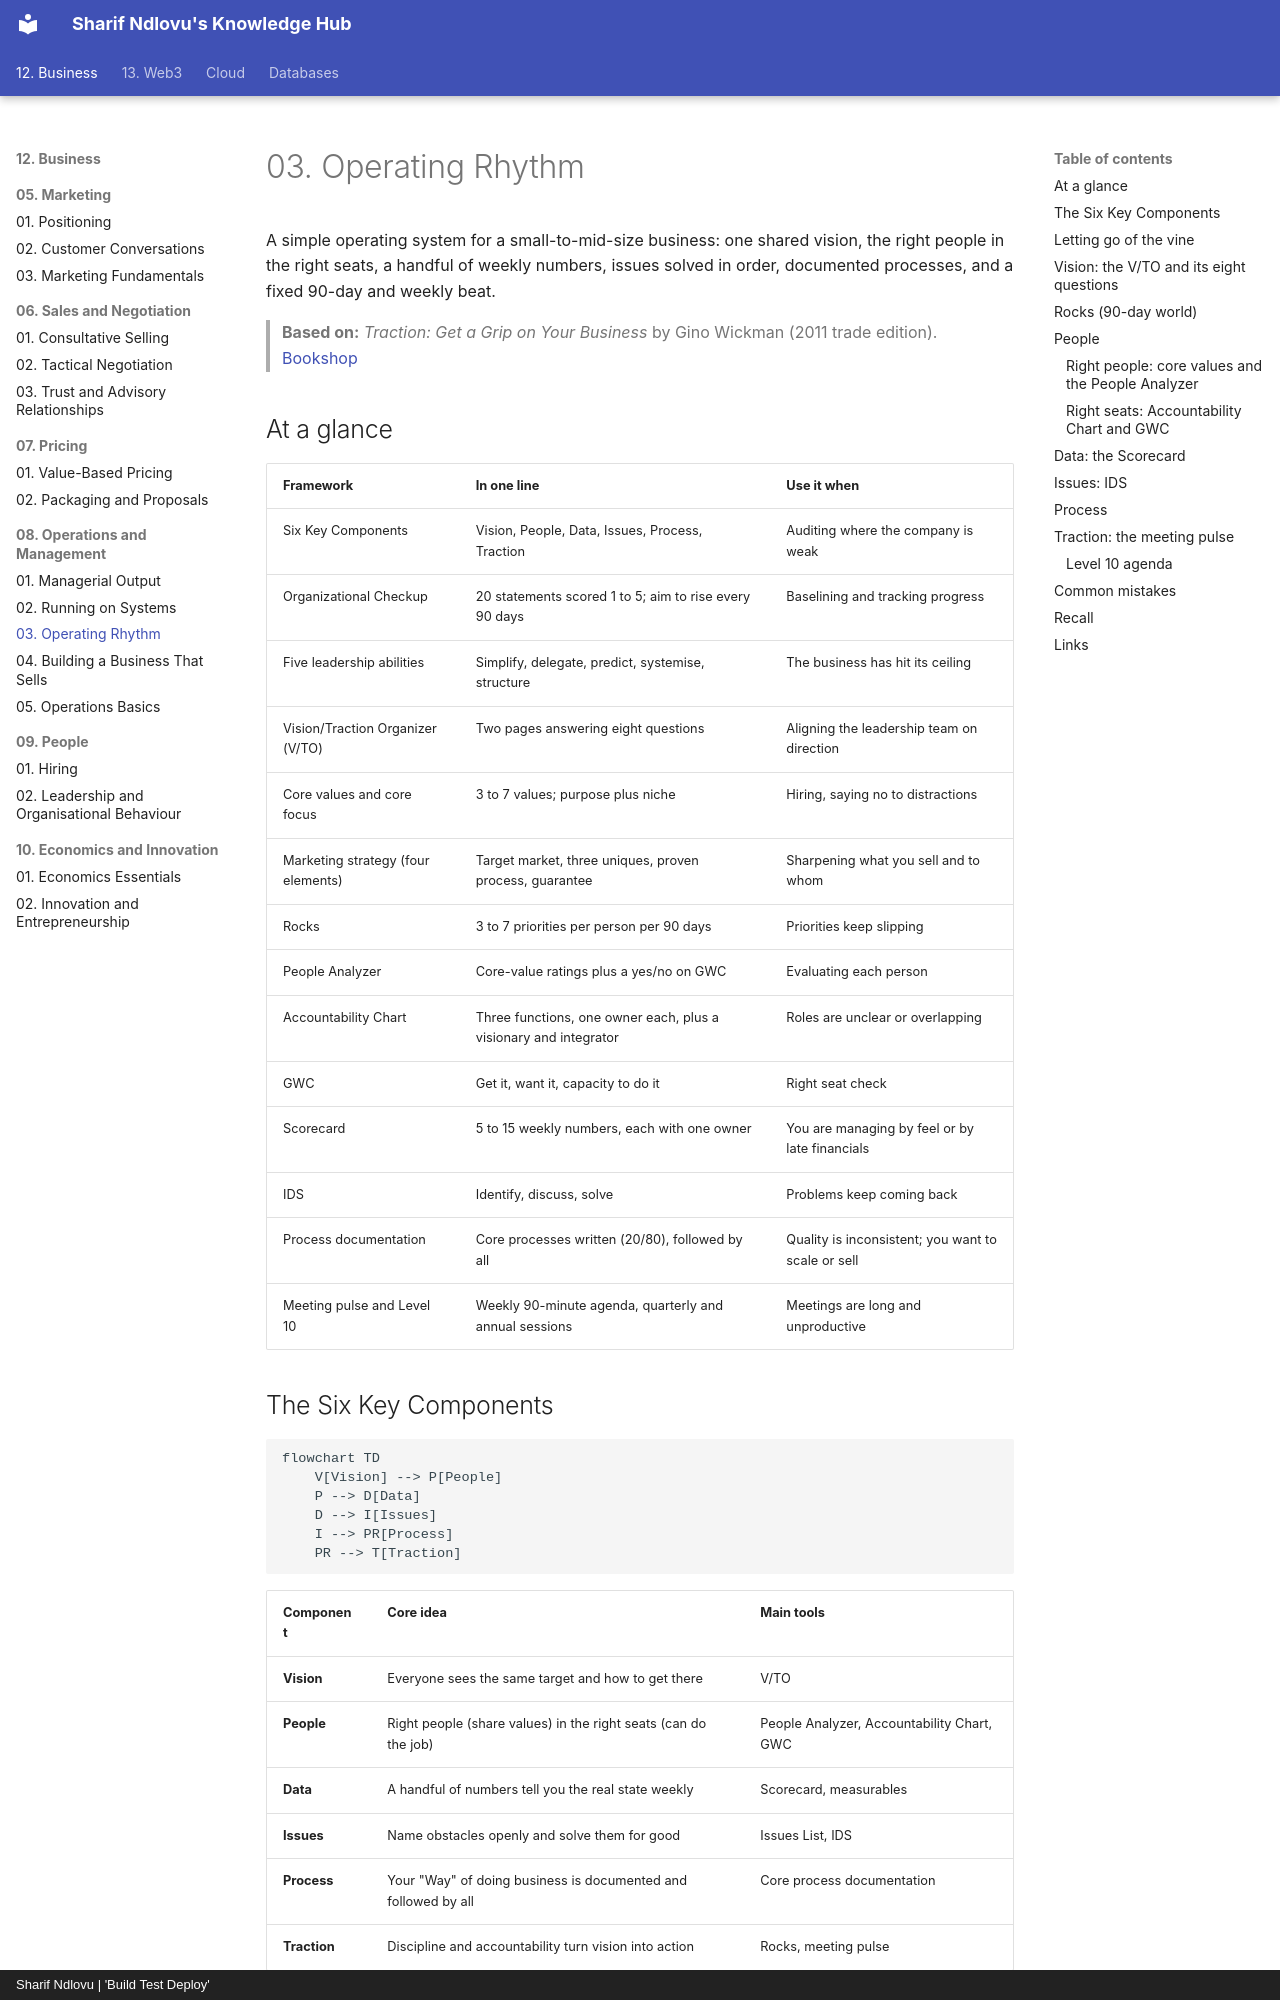

repository: sharifndlovu123/knowledge_base_map · page: 12. Business/08. Operations and Management/3. Operating Rhythm.html · generator: mkdocs · copyright: Sharif Ndlovu | 'Build Test Deploy'

# 03. Operating Rhythm

A simple operating system for a small-to-mid-size business: one shared vision, the right people in the right seats, a handful of weekly numbers, issues solved in order, documented processes, and a fixed 90-day and weekly beat.

> **Based on:** *Traction: Get a Grip on Your Business* by Gino Wickman (2011 trade edition). [Bookshop](https://bookshop.org/book/9781936661831)

## At a glance

| Framework | In one line | Use it when |
|---|---|---|
| Six Key Components | Vision, People, Data, Issues, Process, Traction | Auditing where the company is weak |
| Organizational Checkup | 20 statements scored 1 to 5; aim to rise every 90 days | Baselining and tracking progress |
| Five leadership abilities | Simplify, delegate, predict, systemise, structure | The business has hit its ceiling |
| Vision/Traction Organizer (V/TO) | Two pages answering eight questions | Aligning the leadership team on direction |
| Core values and core focus | 3 to 7 values; purpose plus niche | Hiring, saying no to distractions |
| Marketing strategy (four elements) | Target market, three uniques, proven process, guarantee | Sharpening what you sell and to whom |
| Rocks | 3 to 7 priorities per person per 90 days | Priorities keep slipping |
| People Analyzer | Core-value ratings plus a yes/no on GWC | Evaluating each person |
| Accountability Chart | Three functions, one owner each, plus a visionary and integrator | Roles are unclear or overlapping |
| GWC | Get it, want it, capacity to do it | Right seat check |
| Scorecard | 5 to 15 weekly numbers, each with one owner | You are managing by feel or by late financials |
| IDS | Identify, discuss, solve | Problems keep coming back |
| Process documentation | Core processes written (20/80), followed by all | Quality is inconsistent; you want to scale or sell |
| Meeting pulse and Level 10 | Weekly 90-minute agenda, quarterly and annual sessions | Meetings are long and unproductive |
